Labelled photos from "satellite-image-classification", an image-classification folder in summer-xrx/satellite-image-classification. The possible labels are: beach, circular farmland, cloud, desert, forest, mountain, rectangular farmland, residential area, river, snow-covered mountain.

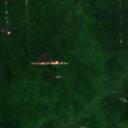
Label: forest

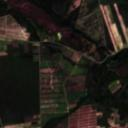
Label: rectangular farmland

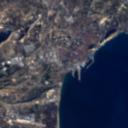
Label: beach

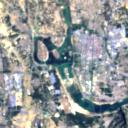
Label: river

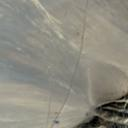
Label: desert

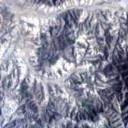
Label: snow-covered mountain
